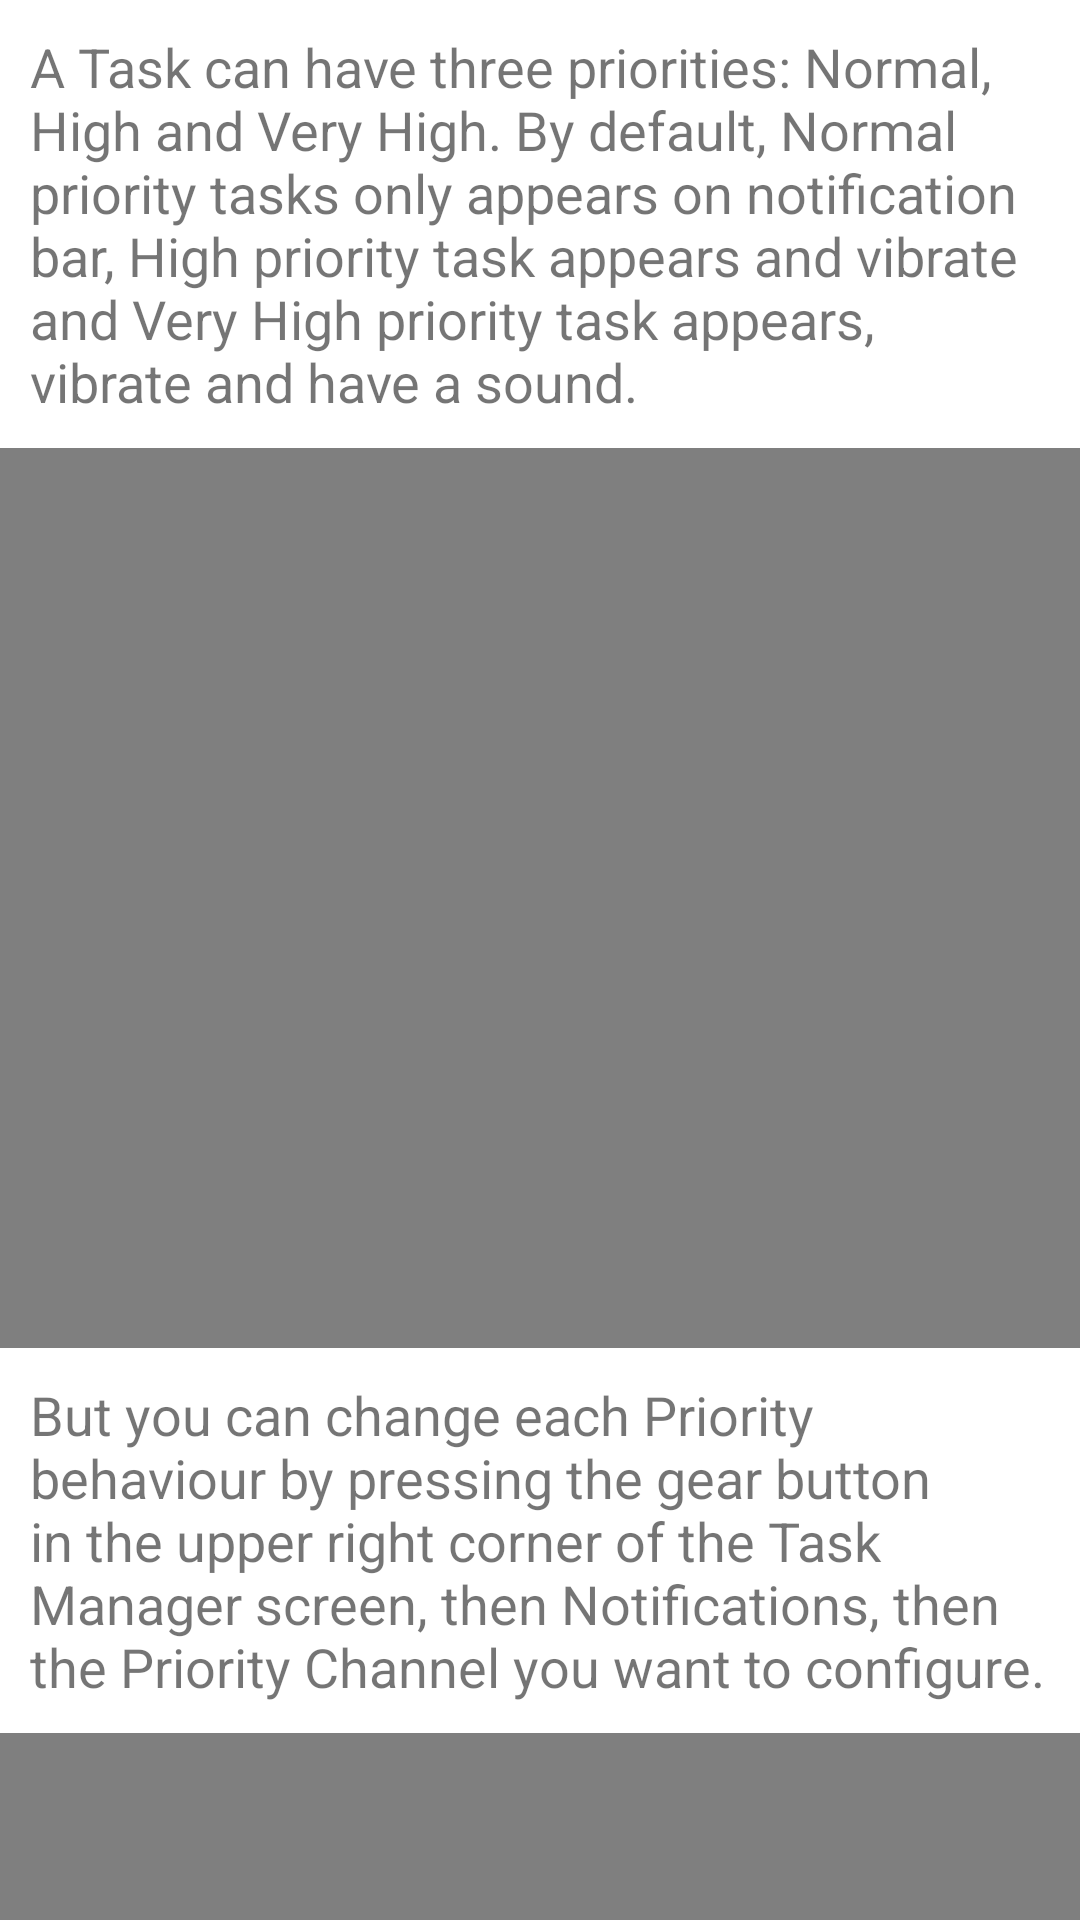

Layout XML and referenced resources for this Android screen:
<!-- AndroidManifest.xml: application theme Theme.TaskManager -->
<!-- res/layout/fragment_priority_guide.xml -->
<?xml version="1.0" encoding="utf-8"?>
<LinearLayout
    xmlns:android="http://schemas.android.com/apk/res/android"
    android:layout_width="match_parent"
    android:layout_height="match_parent"
    android:layout_margin="10dp"
    android:orientation="vertical">

    <TextView
        android:layout_width="match_parent"
        android:layout_height="wrap_content"
        android:padding="10dp"
        android:text="@string/priority_include_first"
        android:textSize="18sp"/>

    <VideoView
        android:id="@+id/frag_priority_videoView_1"
        android:layout_width="match_parent"
        android:layout_height="300dp"
        android:layout_gravity="center"/>

    <TextView
        android:layout_width="match_parent"
        android:layout_height="wrap_content"
        android:padding="10dp"
        android:text="@string/priority_include_second"
        android:textSize="18sp"/>

    <VideoView
        android:id="@+id/frag_priority_videoView_2"
        android:layout_width="match_parent"
        android:layout_height="300dp"
        android:layout_gravity="center"/>

</LinearLayout>
<!-- resources referenced by this layout -->
<resources>
  <string name="priority_include_first">
          A Task can have three priorities: Normal, High and Very High.
          By default, Normal priority tasks only appears on notification bar,
          High priority task appears and vibrate and
          Very High priority task appears, vibrate and have a sound.
      </string>
  <string name="priority_include_second">
          But you can change each Priority behaviour by pressing the gear button
          in the upper right corner of the Task Manager screen, then Notifications,
          then the Priority Channel you want to configure.
      </string>
  <style name="Theme.TaskManager" parent="Theme.MaterialComponents.DayNight.NoActionBar">
          
          <item name="colorPrimary">@color/purple_500</item>
          <item name="colorPrimaryVariant">@color/purple_700</item>
          <item name="colorOnPrimary">@color/white</item>
          
          <item name="colorSecondary">@color/teal_200</item>
          <item name="colorSecondaryVariant">@color/teal_700</item>
          <item name="colorOnSecondary">@color/black</item>
          
          <item name="android:statusBarColor" tools:targetApi="l">?attr/colorPrimaryVariant</item>
          
          <item name="snackbarStyle">@style/SnackBarStyle</item>
          <item name="snackbarTextViewStyle">@style/SnackBarTextStyle</item>
      </style>
  <color name="purple_500">#FF6200EE</color>
  <color name="purple_700">#FF3700B3</color>
  <color name="white">#FFFFFFFF</color>
  <color name="teal_200">#FF03DAC5</color>
  <color name="teal_700">#FF018786</color>
  <color name="black">#FF000000</color>
  <style name="SnackBarStyle" parent="Widget.MaterialComponents.Snackbar">
          <item name="backgroundTint">@android:color/transparent</item>
          <item name="elevation">6dp</item>
      </style>
  <style name="SnackBarTextStyle" parent="Widget.MaterialComponents.Snackbar.TextView">
          <item name="backgroundTint">@color/purple_500</item>
          <item name="android:textColor">@color/white</item>
          <item name="elevation">6dp</item>
          <item name="android:textAlignment">center</item>
          <item name="android:layout_marginLeft">0dp</item>
          <item name="android:layout_marginRight">0dp</item>
      </style>
</resources>
